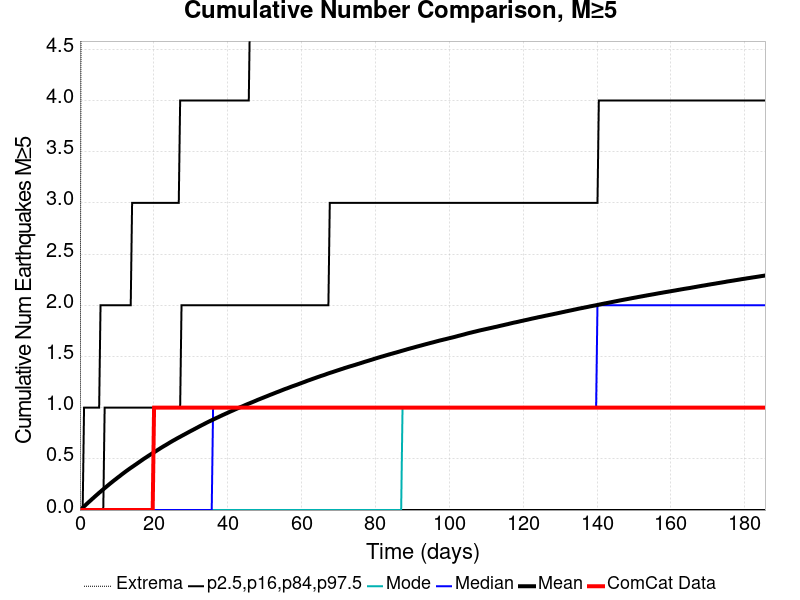

The data file committed next to this chart (first rows):
Time (days), ComCat Data, Simulation Mean, Simulation Median, Simulation Mode, Simulation Minimum, Simulation Maximum, 2.5 %-ile, 16 %-ile, 84 %-ile, 97.5 %-ile
0.0, 0.0, 0.0, 0.0, 0.0, 0.0, 0.0, 0.0, 0.0, 0.0, 0.0
0.3717, 0.0, 0.01126, 0.0, 0.0, 0.0, 6.0, 0.0, 0.0, 0.0, 0.0
0.7434, 0.0, 0.02309, 0.0, 0.0, 0.0, 11.0, 0.0, 0.0, 0.0, 0.0
1.115, 0.0, 0.03513, 0.0, 0.0, 0.0, 11.0, 0.0, 0.0, 0.0, 1.0
1.487, 0.0, 0.04792, 0.0, 0.0, 0.0, 11.0, 0.0, 0.0, 0.0, 1.0
1.859, 0.0, 0.06039, 0.0, 0.0, 0.0, 12.0, 0.0, 0.0, 0.0, 1.0
2.23, 0.0, 0.07297, 0.0, 0.0, 0.0, 12.0, 0.0, 0.0, 0.0, 1.0
2.602, 0.0, 0.08488, 0.0, 0.0, 0.0, 12.0, 0.0, 0.0, 0.0, 1.0
2.974, 0.0, 0.09685, 0.0, 0.0, 0.0, 12.0, 0.0, 0.0, 0.0, 1.0
3.345, 0.0, 0.1093, 0.0, 0.0, 0.0, 13.0, 0.0, 0.0, 0.0, 1.0
3.717, 0.0, 0.1209, 0.0, 0.0, 0.0, 14.0, 0.0, 0.0, 0.0, 1.0
4.089, 0.0, 0.1332, 0.0, 0.0, 0.0, 14.0, 0.0, 0.0, 0.0, 1.0
4.461, 0.0, 0.1451, 0.0, 0.0, 0.0, 14.0, 0.0, 0.0, 0.0, 1.0
4.832, 0.0, 0.1568, 0.0, 0.0, 0.0, 15.0, 0.0, 0.0, 0.0, 1.0
5.204, 0.0, 0.1689, 0.0, 0.0, 0.0, 16.0, 0.0, 0.0, 0.0, 1.0
5.576, 0.0, 0.1798, 0.0, 0.0, 0.0, 16.0, 0.0, 0.0, 0.0, 2.0
5.947, 0.0, 0.1919, 0.0, 0.0, 0.0, 17.0, 0.0, 0.0, 0.0, 2.0
6.319, 0.0, 0.2027, 0.0, 0.0, 0.0, 17.0, 0.0, 0.0, 0.0, 2.0
6.691, 0.0, 0.214, 0.0, 0.0, 0.0, 17.0, 0.0, 0.0, 1.0, 2.0
7.063, 0.0, 0.2252, 0.0, 0.0, 0.0, 18.0, 0.0, 0.0, 1.0, 2.0
7.434, 0.0, 0.2363, 0.0, 0.0, 0.0, 19.0, 0.0, 0.0, 1.0, 2.0
7.806, 0.0, 0.2476, 0.0, 0.0, 0.0, 19.0, 0.0, 0.0, 1.0, 2.0
8.178, 0.0, 0.2587, 0.0, 0.0, 0.0, 19.0, 0.0, 0.0, 1.0, 2.0
8.549, 0.0, 0.2694, 0.0, 0.0, 0.0, 19.0, 0.0, 0.0, 1.0, 2.0
8.921, 0.0, 0.2801, 0.0, 0.0, 0.0, 19.0, 0.0, 0.0, 1.0, 2.0
9.293, 0.0, 0.291, 0.0, 0.0, 0.0, 19.0, 0.0, 0.0, 1.0, 2.0
9.665, 0.0, 0.3008, 0.0, 0.0, 0.0, 19.0, 0.0, 0.0, 1.0, 2.0
10.04, 0.0, 0.3117, 0.0, 0.0, 0.0, 20.0, 0.0, 0.0, 1.0, 2.0
10.41, 0.0, 0.322, 0.0, 0.0, 0.0, 20.0, 0.0, 0.0, 1.0, 2.0
10.78, 0.0, 0.3319, 0.0, 0.0, 0.0, 20.0, 0.0, 0.0, 1.0, 2.0
11.15, 0.0, 0.3427, 0.0, 0.0, 0.0, 20.0, 0.0, 0.0, 1.0, 2.0
11.52, 0.0, 0.3532, 0.0, 0.0, 0.0, 21.0, 0.0, 0.0, 1.0, 2.0
11.89, 0.0, 0.363, 0.0, 0.0, 0.0, 21.0, 0.0, 0.0, 1.0, 2.0
12.27, 0.0, 0.3731, 0.0, 0.0, 0.0, 21.0, 0.0, 0.0, 1.0, 2.0
12.64, 0.0, 0.3832, 0.0, 0.0, 0.0, 21.0, 0.0, 0.0, 1.0, 2.0
13.01, 0.0, 0.3926, 0.0, 0.0, 0.0, 22.0, 0.0, 0.0, 1.0, 2.0
13.38, 0.0, 0.4025, 0.0, 0.0, 0.0, 23.0, 0.0, 0.0, 1.0, 2.0
13.75, 0.0, 0.4118, 0.0, 0.0, 0.0, 24.0, 0.0, 0.0, 1.0, 2.0
14.13, 0.0, 0.4208, 0.0, 0.0, 0.0, 24.0, 0.0, 0.0, 1.0, 3.0
14.5, 0.0, 0.4299, 0.0, 0.0, 0.0, 24.0, 0.0, 0.0, 1.0, 3.0
14.87, 0.0, 0.4393, 0.0, 0.0, 0.0, 24.0, 0.0, 0.0, 1.0, 3.0
15.24, 0.0, 0.4483, 0.0, 0.0, 0.0, 24.0, 0.0, 0.0, 1.0, 3.0
15.61, 0.0, 0.4578, 0.0, 0.0, 0.0, 24.0, 0.0, 0.0, 1.0, 3.0
15.98, 0.0, 0.467, 0.0, 0.0, 0.0, 24.0, 0.0, 0.0, 1.0, 3.0
16.36, 0.0, 0.4765, 0.0, 0.0, 0.0, 26.0, 0.0, 0.0, 1.0, 3.0
16.73, 0.0, 0.4858, 0.0, 0.0, 0.0, 26.0, 0.0, 0.0, 1.0, 3.0
17.1, 0.0, 0.4953, 0.0, 0.0, 0.0, 26.0, 0.0, 0.0, 1.0, 3.0
17.47, 0.0, 0.5043, 0.0, 0.0, 0.0, 26.0, 0.0, 0.0, 1.0, 3.0
17.84, 0.0, 0.5128, 0.0, 0.0, 0.0, 26.0, 0.0, 0.0, 1.0, 3.0
18.21, 0.0, 0.5216, 0.0, 0.0, 0.0, 26.0, 0.0, 0.0, 1.0, 3.0
18.59, 0.0, 0.5306, 0.0, 0.0, 0.0, 26.0, 0.0, 0.0, 1.0, 3.0
18.96, 0.0, 0.5391, 0.0, 0.0, 0.0, 26.0, 0.0, 0.0, 1.0, 3.0
19.33, 0.0, 0.5475, 0.0, 0.0, 0.0, 27.0, 0.0, 0.0, 1.0, 3.0
19.7, 0.0, 0.5563, 0.0, 0.0, 0.0, 27.0, 0.0, 0.0, 1.0, 3.0
20.07, 1.0, 0.5645, 0.0, 0.0, 0.0, 27.0, 0.0, 0.0, 1.0, 3.0
20.44, 1.0, 0.5725, 0.0, 0.0, 0.0, 27.0, 0.0, 0.0, 1.0, 3.0
20.82, 1.0, 0.5812, 0.0, 0.0, 0.0, 28.0, 0.0, 0.0, 1.0, 3.0
21.19, 1.0, 0.5897, 0.0, 0.0, 0.0, 28.0, 0.0, 0.0, 1.0, 3.0
21.56, 1.0, 0.598, 0.0, 0.0, 0.0, 28.0, 0.0, 0.0, 1.0, 3.0
21.93, 1.0, 0.607, 0.0, 0.0, 0.0, 28.0, 0.0, 0.0, 1.0, 3.0
... 440 more rows
